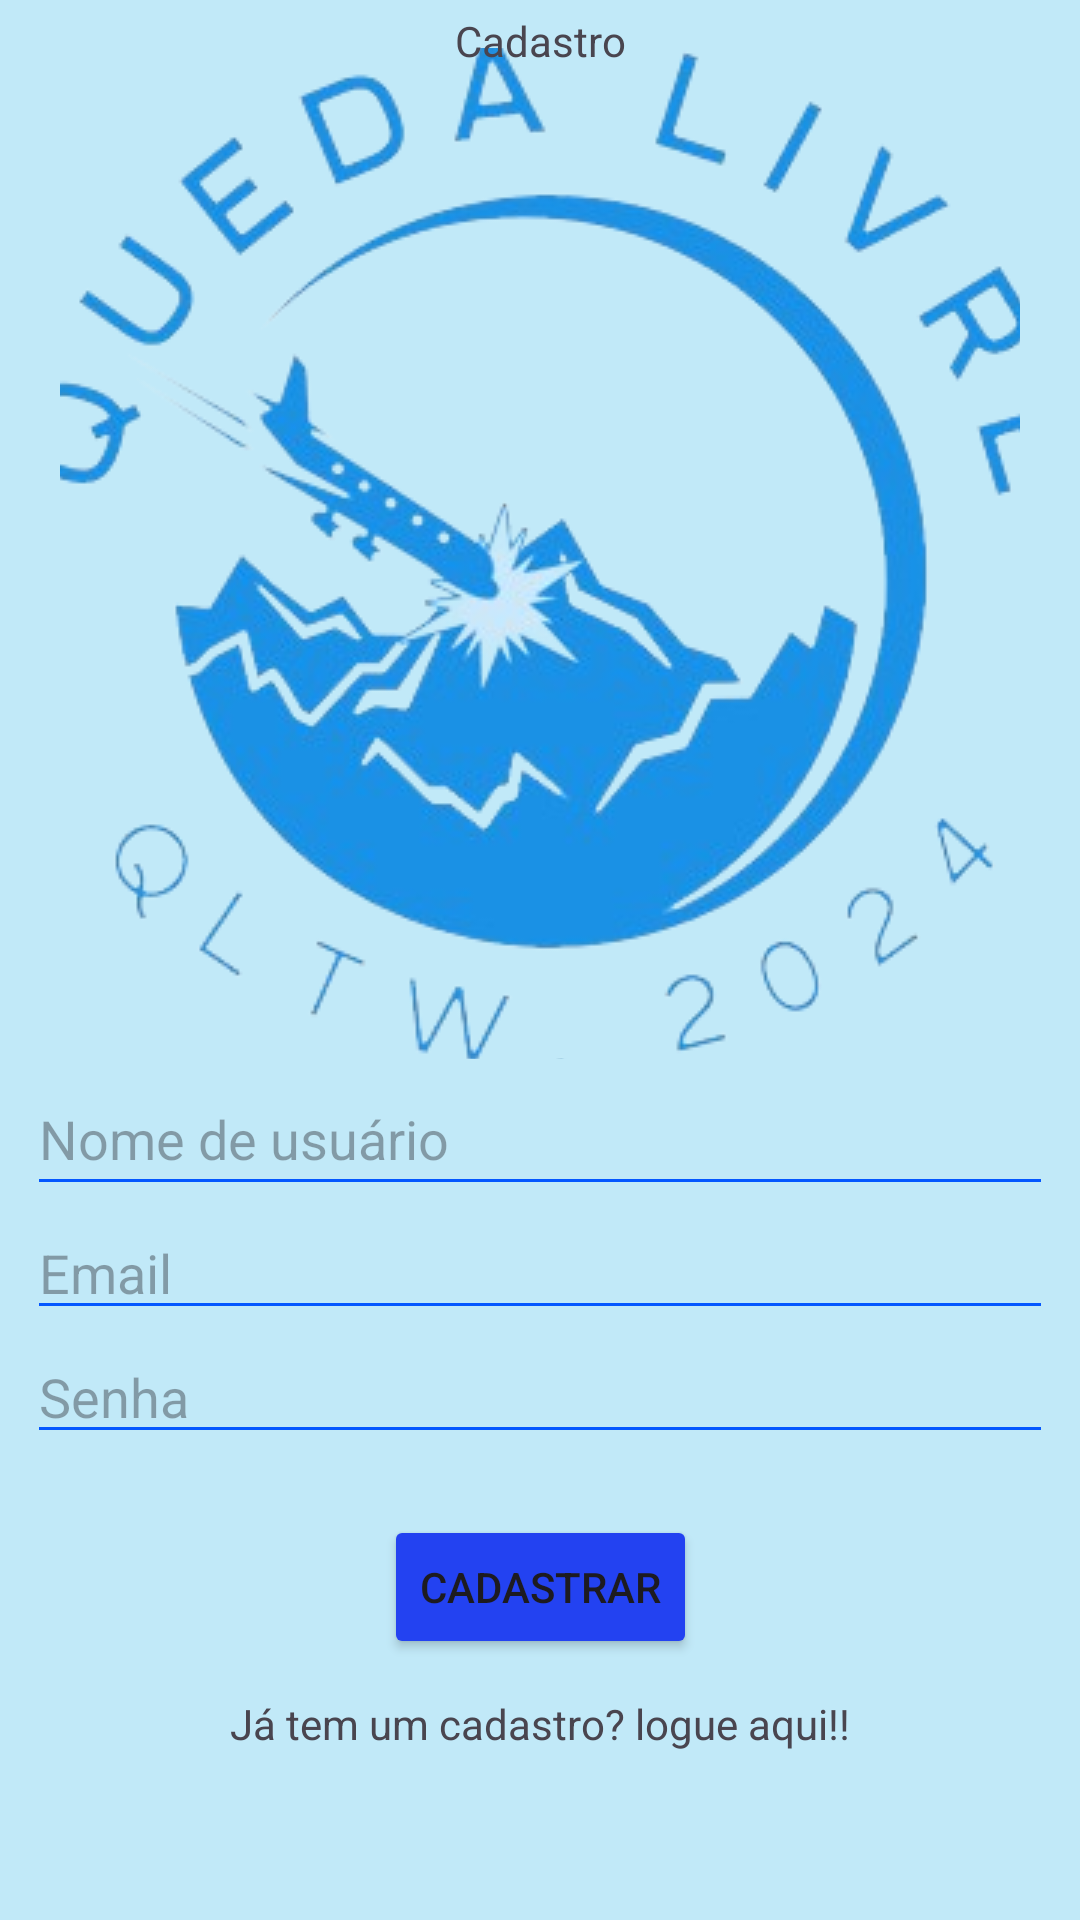

Here is an Android app screen rendered from its layout file. Give the layout XML and the strings, colors and styles it references.
<!-- AndroidManifest.xml: application theme Theme.QLTW -->
<!-- res/layout/activity_cadastro.xml -->
<?xml version="1.0" encoding="utf-8"?>
<androidx.constraintlayout.widget.ConstraintLayout xmlns:android="http://schemas.android.com/apk/res/android"
    xmlns:app="http://schemas.android.com/apk/res-auto"
    xmlns:tools="http://schemas.android.com/tools"
    android:id="@+id/main"
    android:layout_width="match_parent"
    android:layout_height="match_parent"
    android:background="#C1E9F8"
    tools:context=".CadastroActivity">

    <ImageView
        android:id="@+id/imageView2"
        android:layout_width="0dp"
        android:layout_height="0dp"
        android:layout_marginStart="20dp"
        android:layout_marginTop="12dp"
        android:layout_marginEnd="20dp"
        android:layout_marginBottom="1dp"
        android:scaleType="center"
        app:layout_constraintBottom_toTopOf="@+id/Nomecad"
        app:layout_constraintEnd_toEndOf="parent"
        app:layout_constraintStart_toStartOf="parent"
        app:layout_constraintTop_toTopOf="@+id/text_cadastro"
        app:srcCompat="@drawable/microsoftteams_image_removebg_preview" />

    <TextView
        android:id="@+id/text_aviso_login"
        android:layout_width="wrap_content"
        android:layout_height="wrap_content"
        android:layout_marginBottom="56dp"
        android:text="Já tem um cadastro? logue aqui!!"
        app:layout_constraintBottom_toBottomOf="parent"
        app:layout_constraintEnd_toEndOf="parent"
        app:layout_constraintStart_toStartOf="parent" />

    <Button
        android:id="@+id/cadastrar"
        android:layout_width="wrap_content"
        android:layout_height="wrap_content"
        android:layout_marginBottom="12dp"
        android:backgroundTint="#2342F1"
        android:text="Cadastrar"
        app:cornerRadius="10sp"
        app:layout_constraintBottom_toTopOf="@+id/text_aviso_login"
        app:layout_constraintEnd_toEndOf="parent"
        app:layout_constraintStart_toStartOf="parent" />

    <TextView
        android:id="@+id/text_cadastro"
        android:layout_width="wrap_content"
        android:layout_height="wrap_content"
        android:layout_marginTop="4dp"
        android:text="Cadastro"
        app:layout_constraintEnd_toEndOf="parent"
        app:layout_constraintStart_toStartOf="parent"
        app:layout_constraintTop_toTopOf="parent" />

    <EditText
        android:id="@+id/Nomecad"
        android:layout_width="0dp"
        android:layout_height="wrap_content"
        android:layout_marginStart="9dp"
        android:layout_marginEnd="9dp"
        android:layout_marginBottom="238dp"
        android:backgroundTint="#0457FF"
        android:ems="10"
        android:hint="Nome de usuário"
        android:inputType="text"
        android:minHeight="48dp"
        app:layout_constraintBottom_toBottomOf="parent"
        app:layout_constraintEnd_toEndOf="parent"
        app:layout_constraintStart_toStartOf="parent" />

    <EditText
        android:id="@+id/Email_cad"
        android:layout_width="0dp"
        android:layout_height="wrap_content"
        android:layout_marginStart="9dp"
        android:layout_marginEnd="9dp"
        android:backgroundTint="#0457FF"
        android:ems="10"
        android:hint="Email"
        android:inputType="text"
        app:layout_constraintEnd_toEndOf="parent"
        app:layout_constraintStart_toStartOf="parent"
        app:layout_constraintTop_toBottomOf="@+id/Nomecad"
        tools:ignore="TouchTargetSizeCheck" />

    <EditText
        android:id="@+id/Senha_cad"
        android:layout_width="0dp"
        android:layout_height="wrap_content"
        android:layout_marginStart="9dp"
        android:layout_marginEnd="9dp"
        android:backgroundTint="#0457FF"
        android:ems="10"
        android:hint="Senha"
        android:inputType="textPassword"
        app:layout_constraintEnd_toEndOf="parent"
        app:layout_constraintStart_toStartOf="parent"
        app:layout_constraintTop_toBottomOf="@+id/Email_cad"
        tools:ignore="TouchTargetSizeCheck" />
</androidx.constraintlayout.widget.ConstraintLayout>
<!-- resources referenced by this layout -->
<resources>
  <!-- drawable microsoftteams_image_removebg_preview: png bitmap (drawable, 103337 bytes) -->
  <style name="Theme.QLTW" parent="Base.Theme.QLTW" />
  <style name="Base.Theme.QLTW" parent="Theme.Material3.DayNight.NoActionBar">
          
          
      </style>
</resources>
